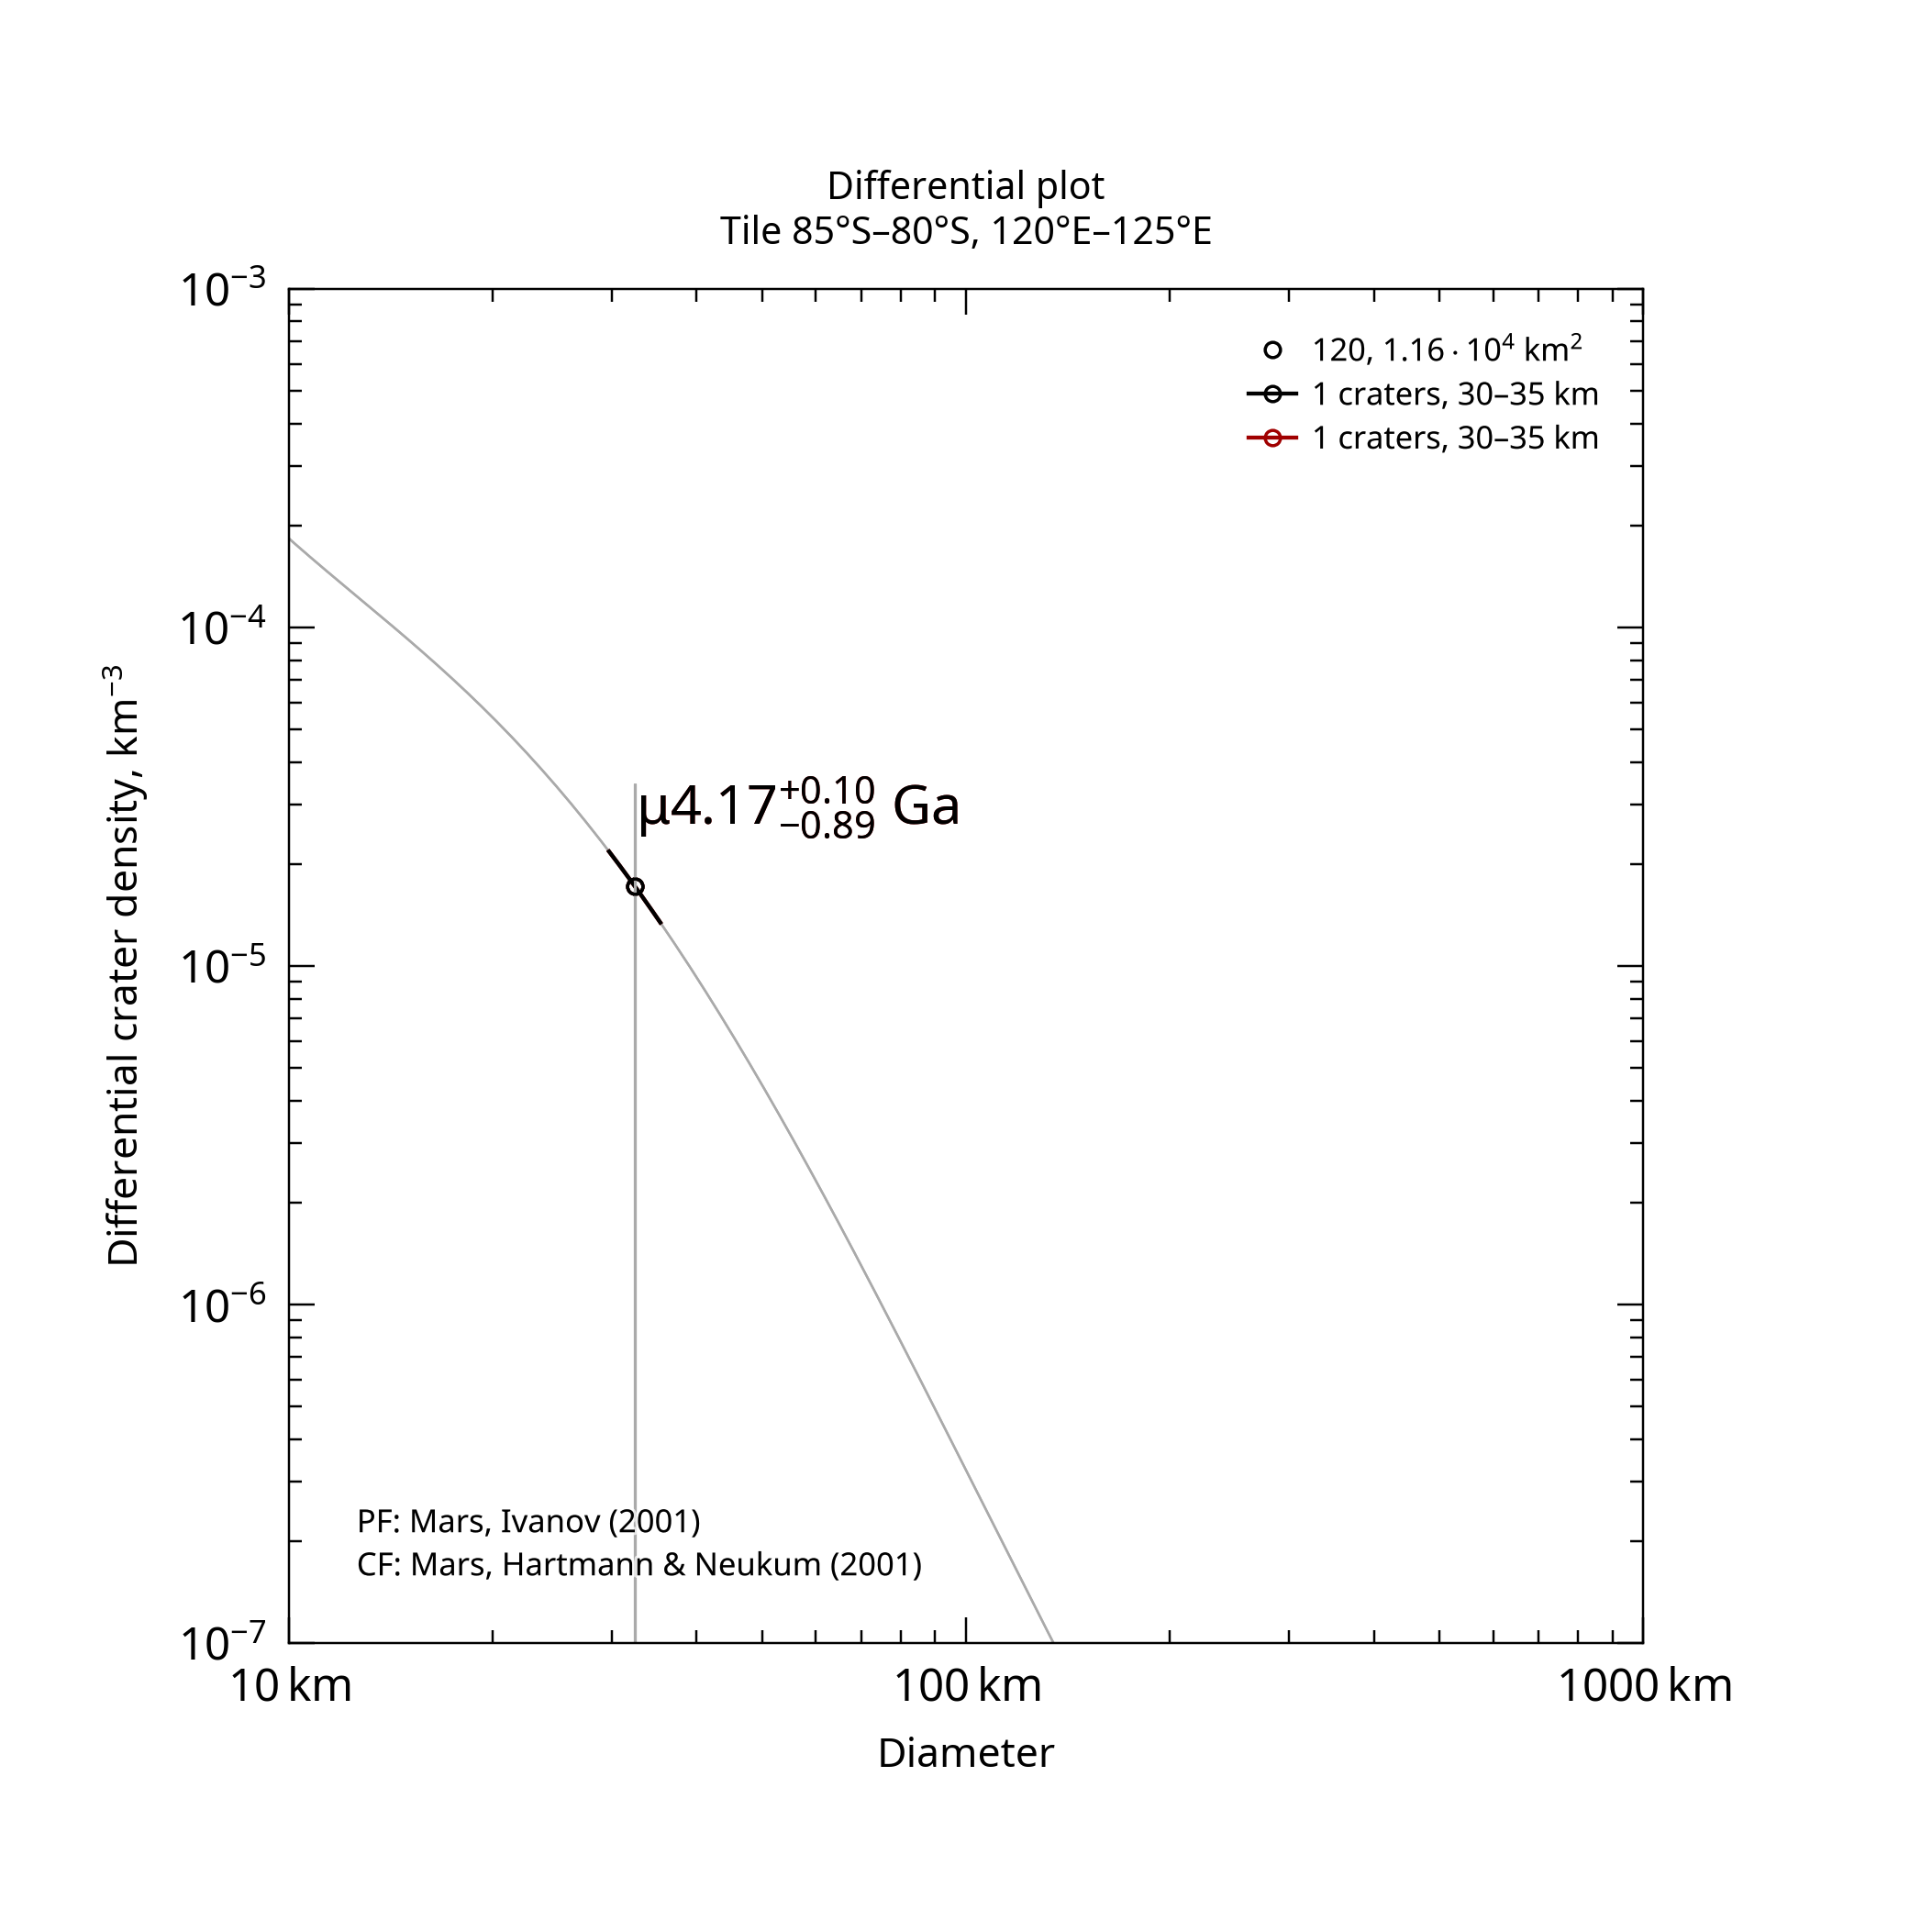

Values plotted in this chart, from the file beside it:
, , , , , , , , , , , , , , , , , , , , Formatted values [paste MathML into Word…
, , , , , , , , , , , , , , , , , , , , , MathML, , Latex
Name, Area, Binning, d_min, d_max, Method, Resurf, N, N_event, Age, Age-, Age+, a0, a0-, a0+, N(1), N(1)-, N(1)+, Source, , Range, Age, N(1), Age
120, 11578, pseudo-log, 30, 35, d-fit, 0, 1.0, 1, 4.17, 3.27, 4.27, -0.9408, -2.739, -0.6433, 1.15e-01, 1.82e-03, 2.27e-01, tiles_scc/tile_lat-85_lon+120.scc, , 30–35 km, <math xmlns="http://www.w3.org/1998/Math…, <math xmlns="http://www.w3.org/1998/Math…, $\mu4.17^{+0.10}_{-0.89}$ Ga
120, 11578, pseudo-log, 30, 35, d-fit, 0, 1.0, 1, 4.17, 3.27, 4.27, -0.9408, -2.739, -0.6433, 1.15e-01, 1.82e-03, 2.27e-01, tiles_scc/tile_lat-85_lon+120.scc, , 30–35 km, <math xmlns="http://www.w3.org/1998/Math…, <math xmlns="http://www.w3.org/1998/Math…, $\mu4.17^{+0.10}_{-0.89}$ Ga
